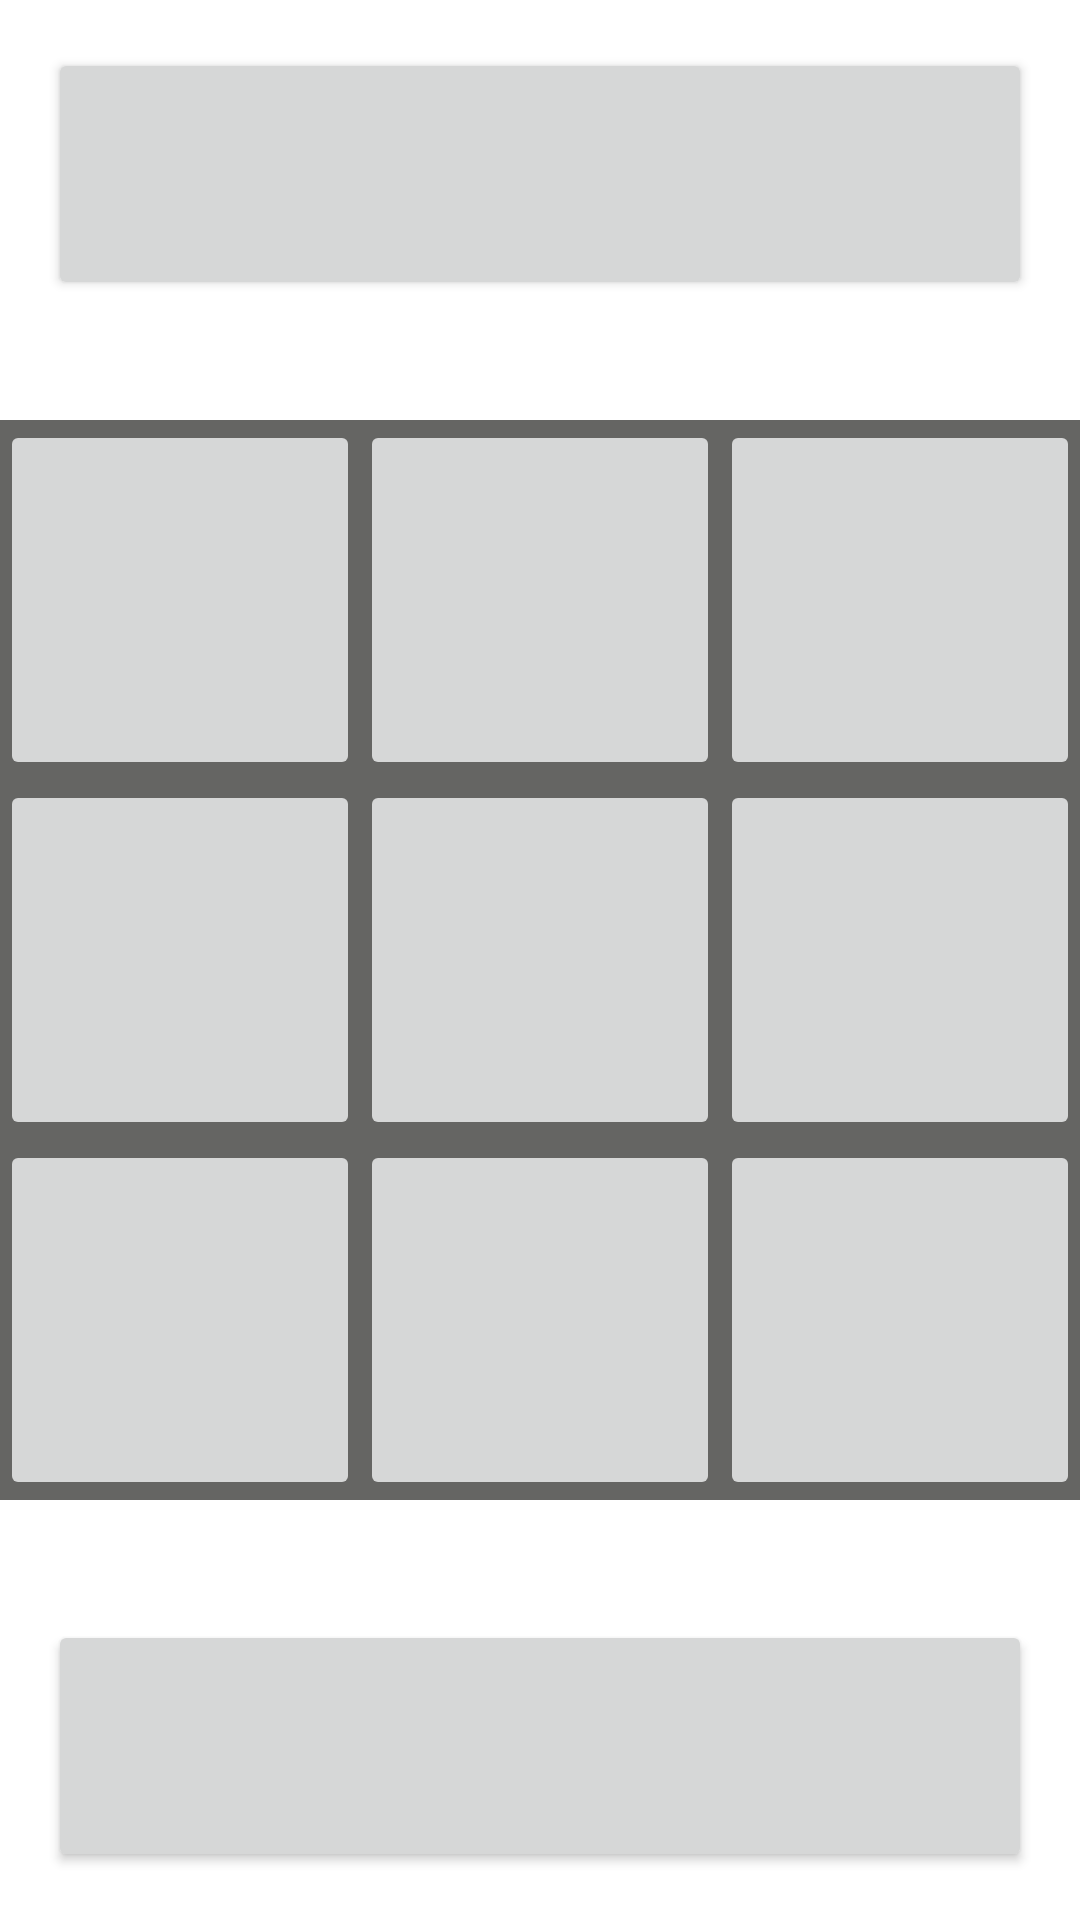

Write the Android layout XML for this screen, with the resource values it uses.
<!-- AndroidManifest.xml: application theme Theme.MaterialComponents.DayNight.NoActionBar -->
<!-- res/layout/fragment_finish.xml -->
<?xml version="1.0" encoding="utf-8"?>
<layout xmlns:android="http://schemas.android.com/apk/res/android"
    xmlns:app="http://schemas.android.com/apk/res-auto"
    xmlns:tools="http://schemas.android.com/tools"
    tools:context=".finish.FinishFragment">

    <androidx.constraintlayout.widget.ConstraintLayout
        android:id="@+id/finishConstraintLayout"
        android:layout_width="match_parent"
        android:layout_height="match_parent"
        >

        <androidx.constraintlayout.widget.ConstraintLayout
            android:id="@+id/constraintLayoutGameButton"
            android:layout_width="0dp"
            android:layout_height="wrap_content"
            android:layout_gravity="center"
            android:layout_marginTop="24dp"
            android:layout_marginBottom="24dp"
            android:background="@color/dark_grey"
            app:layout_constraintBottom_toTopOf="@id/play_again_button"
            app:layout_constraintEnd_toEndOf="parent"
            app:layout_constraintStart_toStartOf="parent"
            app:layout_constraintTop_toBottomOf="@+id/result_button">

            


            <ImageButton
                android:id="@+id/gamePlaceButton1"
                style="@style/Game_Place_Buttons"

                app:layout_constraintBottom_toTopOf="@+id/gamePlaceButton4"
                app:layout_constraintEnd_toStartOf="@+id/gamePlaceButton2"
                app:layout_constraintStart_toStartOf="parent"
                app:layout_constraintTop_toTopOf="parent" />

            <ImageButton
                android:id="@+id/gamePlaceButton2"
                style="@style/Game_Place_Buttons"

                app:layout_constraintBottom_toTopOf="@+id/gamePlaceButton5"
                app:layout_constraintEnd_toStartOf="@+id/gamePlaceButton3"
                app:layout_constraintStart_toEndOf="@+id/gamePlaceButton1"
                app:layout_constraintTop_toTopOf="parent" />

            <ImageButton
                android:id="@+id/gamePlaceButton3"
                style="@style/Game_Place_Buttons"

                app:layout_constraintBottom_toTopOf="@+id/gamePlaceButton6"
                app:layout_constraintEnd_toEndOf="parent"
                app:layout_constraintStart_toEndOf="@+id/gamePlaceButton2"
                app:layout_constraintTop_toTopOf="parent" />

            <ImageButton
                android:id="@+id/gamePlaceButton4"
                style="@style/Game_Place_Buttons"

                app:layout_constraintBottom_toTopOf="@+id/gamePlaceButton7"
                app:layout_constraintEnd_toStartOf="@+id/gamePlaceButton5"
                app:layout_constraintStart_toStartOf="parent"
                app:layout_constraintTop_toBottomOf="@+id/gamePlaceButton1" />

            <ImageButton
                android:id="@+id/gamePlaceButton5"
                style="@style/Game_Place_Buttons"

                app:layout_constraintBottom_toTopOf="@+id/gamePlaceButton8"
                app:layout_constraintEnd_toStartOf="@+id/gamePlaceButton6"
                app:layout_constraintStart_toEndOf="@+id/gamePlaceButton4"
                app:layout_constraintTop_toBottomOf="@+id/gamePlaceButton2" />

            <ImageButton
                android:id="@+id/gamePlaceButton6"
                style="@style/Game_Place_Buttons"

                app:layout_constraintBottom_toTopOf="@+id/gamePlaceButton9"
                app:layout_constraintEnd_toEndOf="parent"
                app:layout_constraintStart_toEndOf="@+id/gamePlaceButton5"
                app:layout_constraintTop_toBottomOf="@+id/gamePlaceButton3" />

            <ImageButton
                android:id="@+id/gamePlaceButton7"
                style="@style/Game_Place_Buttons"

                app:layout_constraintBottom_toBottomOf="parent"
                app:layout_constraintEnd_toStartOf="@+id/gamePlaceButton8"
                app:layout_constraintStart_toStartOf="parent"
                app:layout_constraintTop_toBottomOf="@+id/gamePlaceButton4" />

            <ImageButton
                android:id="@+id/gamePlaceButton8"
                style="@style/Game_Place_Buttons"

                app:layout_constraintBottom_toBottomOf="parent"
                app:layout_constraintEnd_toStartOf="@+id/gamePlaceButton9"
                app:layout_constraintStart_toEndOf="@+id/gamePlaceButton7"
                app:layout_constraintTop_toBottomOf="@+id/gamePlaceButton5" />

            <ImageButton
                android:id="@+id/gamePlaceButton9"
                style="@style/Game_Place_Buttons"


                app:layout_constraintBottom_toBottomOf="parent"
                app:layout_constraintEnd_toEndOf="parent"
                app:layout_constraintStart_toEndOf="@+id/gamePlaceButton8"
                app:layout_constraintTop_toBottomOf="@+id/gamePlaceButton6" />

        </androidx.constraintlayout.widget.ConstraintLayout>

        <Button
            android:id="@+id/play_again_button"

            style="@style/Main_Buttons"

            android:layout_width="match_parent"
            android:layout_height="0dp"

            android:onClick="@{() -> finishViewModel.onNewGame()}"

            app:layout_constraintBottom_toBottomOf="parent"
            app:layout_constraintEnd_toEndOf="parent"
            app:layout_constraintStart_toStartOf="parent"
            app:layout_constraintTop_toBottomOf="@+id/constraintLayoutGameButton"

            />

        <Button
            android:id="@+id/result_button"

            style="@style/Main_Buttons"

            android:layout_width="match_parent"
            android:layout_height="0dp"

            app:layout_constraintBottom_toTopOf="@+id/constraintLayoutGameButton"
            app:layout_constraintEnd_toEndOf="parent"
            app:layout_constraintStart_toStartOf="parent"

            app:layout_constraintTop_toTopOf="parent"

            />

    </androidx.constraintlayout.widget.ConstraintLayout>

    <data>

        <variable
            name="finishViewModel"
            type="com.example.tictactoeonsteroids.finish.FinishViewModel" />

    </data>

</layout>
<!-- resources referenced by this layout -->
<resources>
  <color name="dark_grey">#B4252523</color>
  <style name="Game_Place_Buttons">
          <item name="android:layout_width">0dp</item>
          <item name="android:layout_height">0dp</item>
          <item name="layout_constraintDimensionRatio">1:1</item>
      </style>
  <style name="Main_Buttons">
          <item name="android:layout_width">match_parent</item>
          <item name="android:layout_height">match_parent</item>
          <item name="android:layout_weight">1</item>
          <item name="android:layout_margin">16dp</item>
          <item name="cornerRadius">16dp</item>
          <item name="fontFamily">@font/rubik_mono_one</item>
          <item name="android:textSize">32dp</item>
  
      </style>
</resources>
